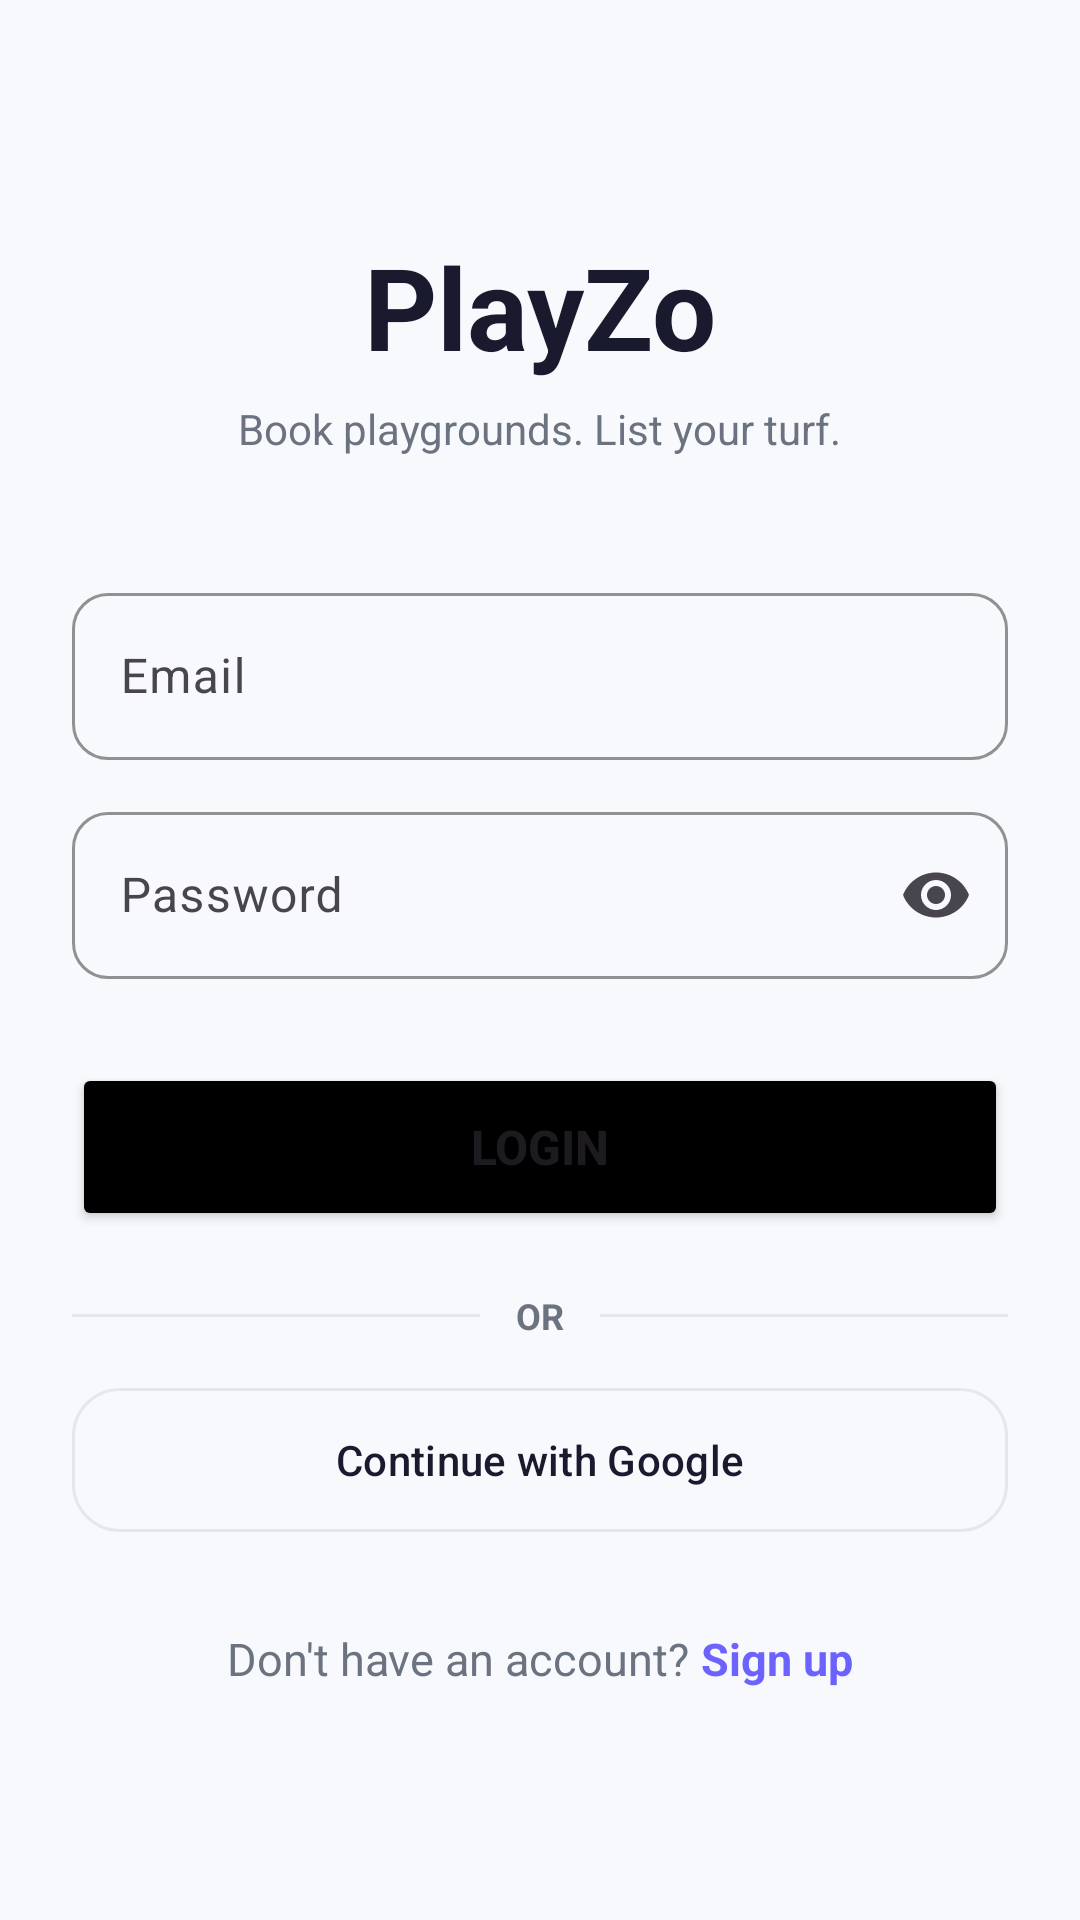

The Android layout XML behind this screen, and the referenced resources:
<!-- AndroidManifest.xml: application theme Theme.PLAYO -->
<!-- res/layout/activity_login.xml -->
<?xml version="1.0" encoding="utf-8"?>
<LinearLayout xmlns:android="http://schemas.android.com/apk/res/android"
    xmlns:app="http://schemas.android.com/apk/res-auto"
    android:id="@+id/loginRoot"
    android:layout_width="match_parent"
    android:layout_height="match_parent"
    android:background="@color/screen_bg"
    android:orientation="vertical">

    <ScrollView
        android:layout_width="match_parent"
        android:layout_height="match_parent"
        android:fillViewport="true"
        android:scrollbars="none">

        <LinearLayout
            android:layout_width="match_parent"
            android:layout_height="wrap_content"
            android:gravity="center_vertical"
            android:orientation="vertical"
            android:padding="24dp">

            <TextView
                android:layout_width="wrap_content"
                android:layout_height="wrap_content"
                android:layout_gravity="center_horizontal"
                android:text="@string/app_name"
                android:textColor="@color/text_primary"
                android:textSize="38sp"
                android:textStyle="bold" />

            <TextView
                android:layout_width="wrap_content"
                android:layout_height="wrap_content"
                android:layout_gravity="center_horizontal"
                android:layout_marginTop="6dp"
                android:layout_marginBottom="40dp"
                android:text="Book playgrounds. List your turf."
                android:textColor="@color/text_secondary"
                android:textSize="14sp" />

            <com.google.android.material.textfield.TextInputLayout
                android:id="@+id/emailLayout"
                style="@style/Widget.Material3.TextInputLayout.OutlinedBox"
                android:layout_width="match_parent"
                android:layout_height="wrap_content"
                android:layout_marginBottom="12dp"
                android:hint="Email"
                app:boxCornerRadiusBottomEnd="12dp"
                app:boxCornerRadiusBottomStart="12dp"
                app:boxCornerRadiusTopEnd="12dp"
                app:boxCornerRadiusTopStart="12dp"
                app:boxStrokeColor="@color/colorPrimary">

                <com.google.android.material.textfield.TextInputEditText
                    android:id="@+id/emailInput"
                    android:layout_width="match_parent"
                    android:layout_height="wrap_content"
                    android:inputType="textEmailAddress"
                    android:maxLines="1" />
            </com.google.android.material.textfield.TextInputLayout>

            <com.google.android.material.textfield.TextInputLayout
                android:id="@+id/passwordLayout"
                style="@style/Widget.Material3.TextInputLayout.OutlinedBox"
                android:layout_width="match_parent"
                android:layout_height="wrap_content"
                android:layout_marginBottom="8dp"
                android:hint="Password"
                app:boxCornerRadiusBottomEnd="12dp"
                app:boxCornerRadiusBottomStart="12dp"
                app:boxCornerRadiusTopEnd="12dp"
                app:boxCornerRadiusTopStart="12dp"
                app:boxStrokeColor="@color/colorPrimary"
                app:endIconMode="password_toggle">

                <com.google.android.material.textfield.TextInputEditText
                    android:id="@+id/passwordInput"
                    android:layout_width="match_parent"
                    android:layout_height="wrap_content"
                    android:inputType="textPassword"
                    android:maxLines="1" />
            </com.google.android.material.textfield.TextInputLayout>

            <Button
                android:id="@+id/loginButton"
                android:layout_width="match_parent"
                android:layout_height="56dp"
                android:layout_marginTop="20dp"
                android:backgroundTint="@color/button_bg"
                android:text="Login"
                android:textSize="16sp"
                android:textStyle="bold"
                app:cornerRadius="16dp"
                app:rippleColor="@color/overlay_white" />

            <LinearLayout
                android:layout_width="match_parent"
                android:layout_height="wrap_content"
                android:layout_marginTop="20dp"
                android:gravity="center_vertical"
                android:orientation="horizontal">

                <View
                    android:layout_width="0dp"
                    android:layout_height="1dp"
                    android:layout_weight="1"
                    android:background="@color/divider" />

                <TextView
                    android:layout_width="wrap_content"
                    android:layout_height="wrap_content"
                    android:layout_marginHorizontal="12dp"
                    android:text="OR"
                    android:textColor="@color/text_secondary"
                    android:textSize="12sp"
                    android:textStyle="bold" />

                <View
                    android:layout_width="0dp"
                    android:layout_height="1dp"
                    android:layout_weight="1"
                    android:background="@color/divider" />
            </LinearLayout>

            <com.google.android.material.button.MaterialButton
                android:id="@+id/googleSignInButton"
                style="@style/Widget.Material3.Button.OutlinedButton"
                android:layout_width="match_parent"
                android:layout_height="56dp"
                android:layout_marginTop="12dp"
                android:text="Continue with Google"
                android:textAllCaps="false"
                android:textColor="@color/text_primary"
                app:cornerRadius="16dp"
                app:strokeColor="@color/divider" />

            <ProgressBar
                android:id="@+id/loginProgress"
                android:layout_width="wrap_content"
                android:layout_height="wrap_content"
                android:layout_gravity="center_horizontal"
                android:layout_marginTop="16dp"
                android:visibility="gone" />

            <LinearLayout
                android:layout_width="wrap_content"
                android:layout_height="wrap_content"
                android:layout_gravity="center_horizontal"
                android:layout_marginTop="28dp"
                android:orientation="horizontal">

                <TextView
                    android:layout_width="wrap_content"
                    android:layout_height="wrap_content"
                    android:text="Don't have an account? "
                    android:textColor="@color/text_secondary"
                    android:textSize="15sp" />

                <TextView
                    android:id="@+id/signUpLink"
                    android:layout_width="wrap_content"
                    android:layout_height="wrap_content"
                    android:text="Sign up"
                    android:textColor="@color/colorPrimary"
                    android:textSize="15sp"
                    android:textStyle="bold" />
            </LinearLayout>
        </LinearLayout>
    </ScrollView>
</LinearLayout>
<!-- resources referenced by this layout -->
<resources>
  <color name="button_bg">#FF000000</color>
  <color name="colorPrimary">#FF6C63FF</color>
  <color name="divider">#FFE5E7EB</color>
  <color name="overlay_white">#80FFFFFF</color>
  <color name="screen_bg">#FFF8F9FC</color>
  <color name="text_primary">#FF1A1A2E</color>
  <color name="text_secondary">#FF6B7280</color>
  <string name="app_name">PlayZo</string>
  <style name="Theme.PLAYO" parent="Theme.Material3.DayNight.NoActionBar">
          <item name="colorPrimary">@color/colorPrimary</item>
          <item name="colorPrimaryDark">@color/colorPrimaryDark</item>
          <item name="colorOnPrimary">@color/white</item>
          <item name="colorSecondary">@color/colorSecondary</item>
          <item name="colorOnSecondary">@color/white</item>
          <item name="android:statusBarColor">@color/screen_bg</item>
          <item name="android:navigationBarColor">@color/screen_bg</item>
          <item name="android:windowLightStatusBar">true</item>
          <item name="android:windowLightNavigationBar">true</item>
          <item name="android:windowBackground">@color/screen_bg</item>
          <item name="android:windowAnimationStyle">@style/PlayZo.ActivityAnimation</item>
          <item name="materialCardViewStyle">@style/Widget.Material3.CardView.Elevated</item>
      </style>
  <color name="colorPrimaryDark">#FF5549E0</color>
  <color name="white">#FFFFFFFF</color>
  <color name="colorSecondary">#FF00C2A8</color>
  <style name="PlayZo.ActivityAnimation" parent="@android:style/Animation.Activity">
          <item name="android:activityOpenEnterAnimation">@anim/slide_in_right</item>
          <item name="android:activityOpenExitAnimation">@anim/slide_out_left</item>
          <item name="android:activityCloseEnterAnimation">@anim/slide_in_left</item>
          <item name="android:activityCloseExitAnimation">@anim/slide_out_right</item>
      </style>
</resources>
